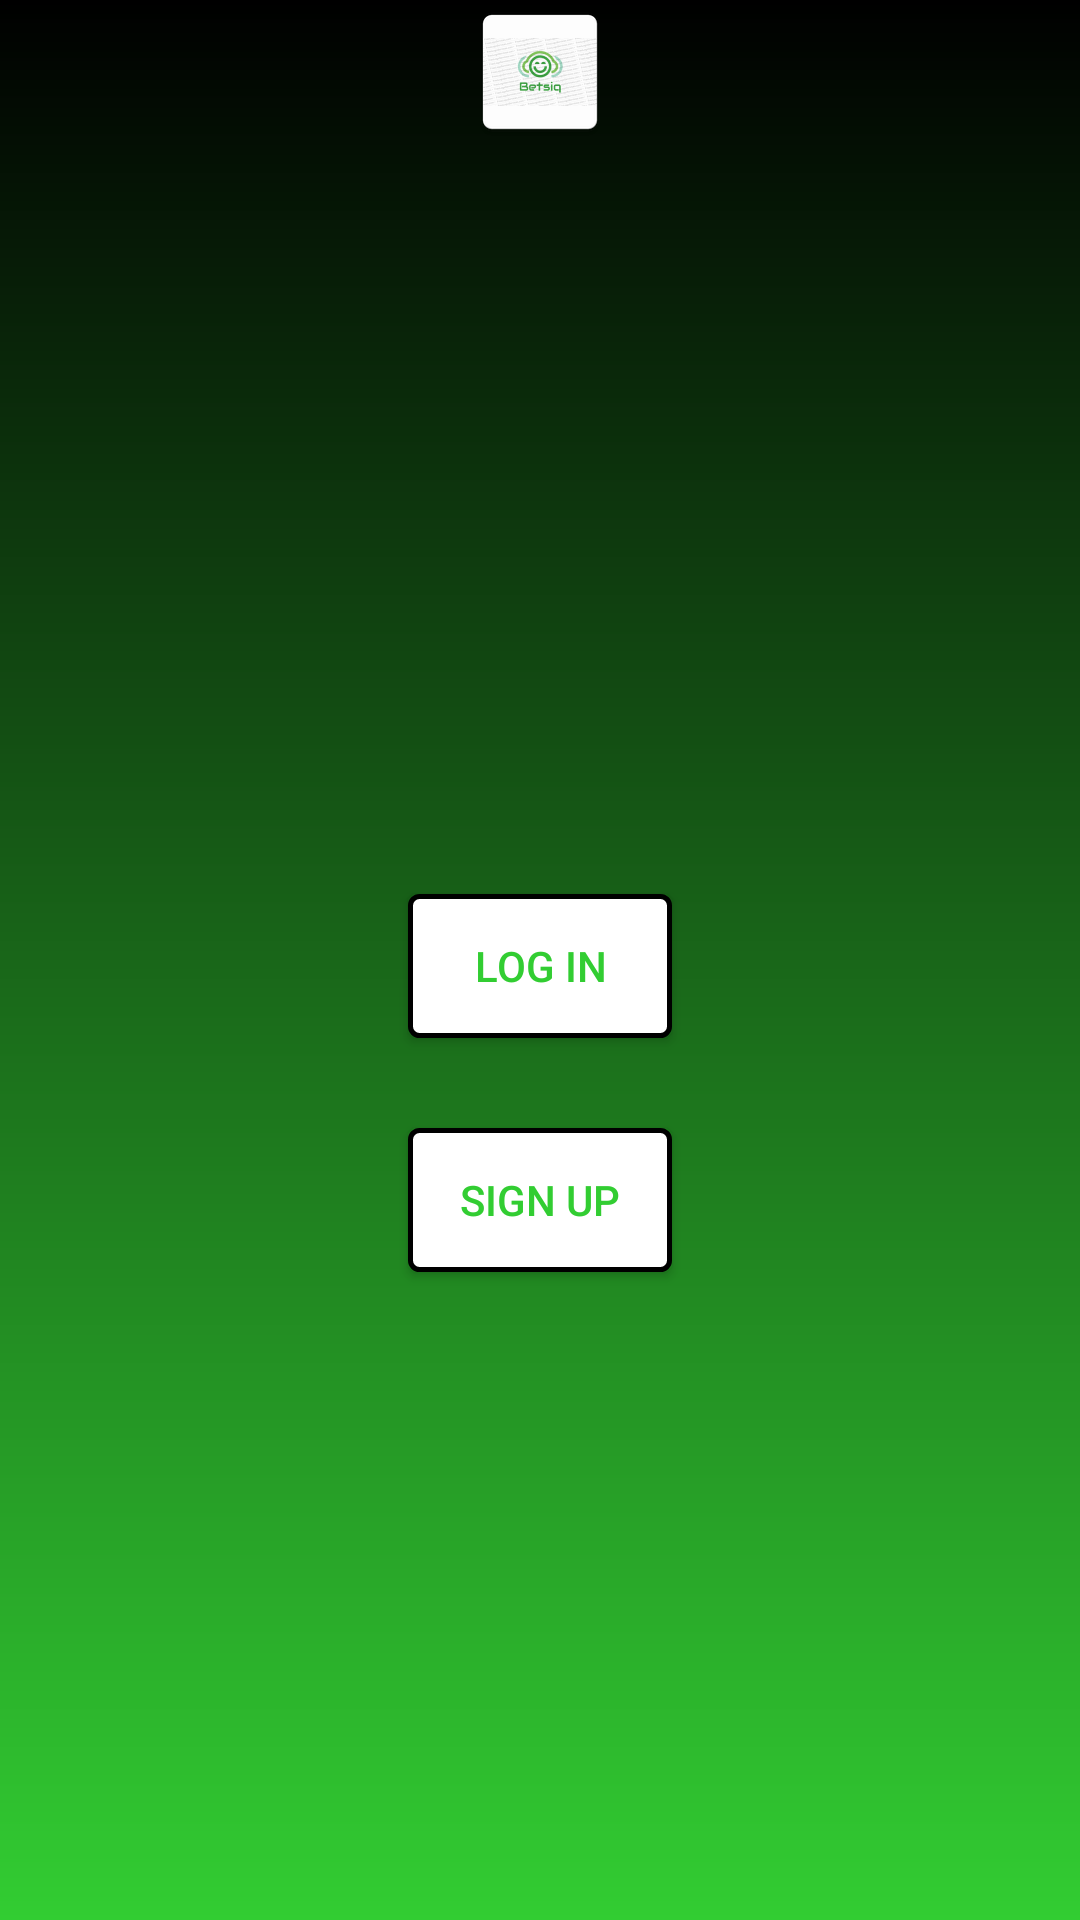

This screen was rendered from an Android layout file. Write that file and the resources it references.
<!-- AndroidManifest.xml: application theme AppTheme -->
<!-- res/layout/sign_up.xml -->
<?xml version="1.0" encoding="utf-8"?>
<RelativeLayout xmlns:android="http://schemas.android.com/apk/res/android"
    android:orientation="vertical" android:layout_width="match_parent"
    android:layout_height="match_parent"
    android:background="@drawable/login_gradient">
    <ImageView
        android:id="@+id/logo"
        android:layout_width="wrap_content"
        android:layout_height="wrap_content"
        android:layout_centerHorizontal="true"
        android:src="@mipmap/betsiq_logo" />
    <Button
        android:id="@+id/login"
        android:layout_below="@id/logo"
        android:layout_width="wrap_content"
        android:layout_centerHorizontal="true"
        android:layout_height="wrap_content"
        android:layout_marginTop="250dp"
        android:text="Log In"
        android:background="@drawable/button_border"
        android:textColor="#32CD32"
        android:onClick="GoToLogin"/>
    <Button
        android:id="@+id/signup"
        android:layout_below="@id/login"
        android:layout_width="wrap_content"
        android:layout_centerHorizontal="true"
        android:layout_height="wrap_content"
        android:layout_marginTop="30dp"
        android:text="Sign Up"
        android:background="@drawable/button_border"
        android:textColor="#32CD32"
        android:onClick="GoToSignUp"/>
</RelativeLayout>
<!-- resources referenced by this layout -->
<resources>
  <!-- drawable button_border (drawable) -->
  <?xml version="1.0" encoding="utf-8"?>
  <shape xmlns:android="http://schemas.android.com/apk/res/android"
      android:shape="rectangle">
      <solid
          android:color="#FFFFFF" />
      <corners android:radius="3dp" />
      <stroke android:width="5px" android:color="#000000" />
  </shape>
  <!-- drawable login_gradient (drawable) -->
  <?xml version="1.0" encoding="utf-8"?>
  <shape xmlns:android="http://schemas.android.com/apk/res/android"
      android:shape="rectangle">
      <gradient
          android:angle="90"
          android:startColor="#32CD32"
          android:endColor="#000000"
          android:type="linear"/>
  </shape>
  <!-- mipmap betsiq_logo: png bitmap (mipmap-hdpi, 3387 bytes) -->
  <style name="AppTheme" parent="Theme.AppCompat.Light.DarkActionBar">
          
          <item name="colorPrimary">@color/colorPrimary</item>
          <item name="colorPrimaryDark">@color/colorPrimaryDark</item>
          <item name="colorAccent">@color/colorAccent</item>
      </style>
  <!-- not gathered from this repository: default colours our renderer supplied (Android Studio template values) -->
  <color name="colorPrimary">#FF6200EE</color>
  <color name="colorPrimaryDark">#FF3700B3</color>
  <color name="colorAccent">#FF03DAC5</color>
</resources>
